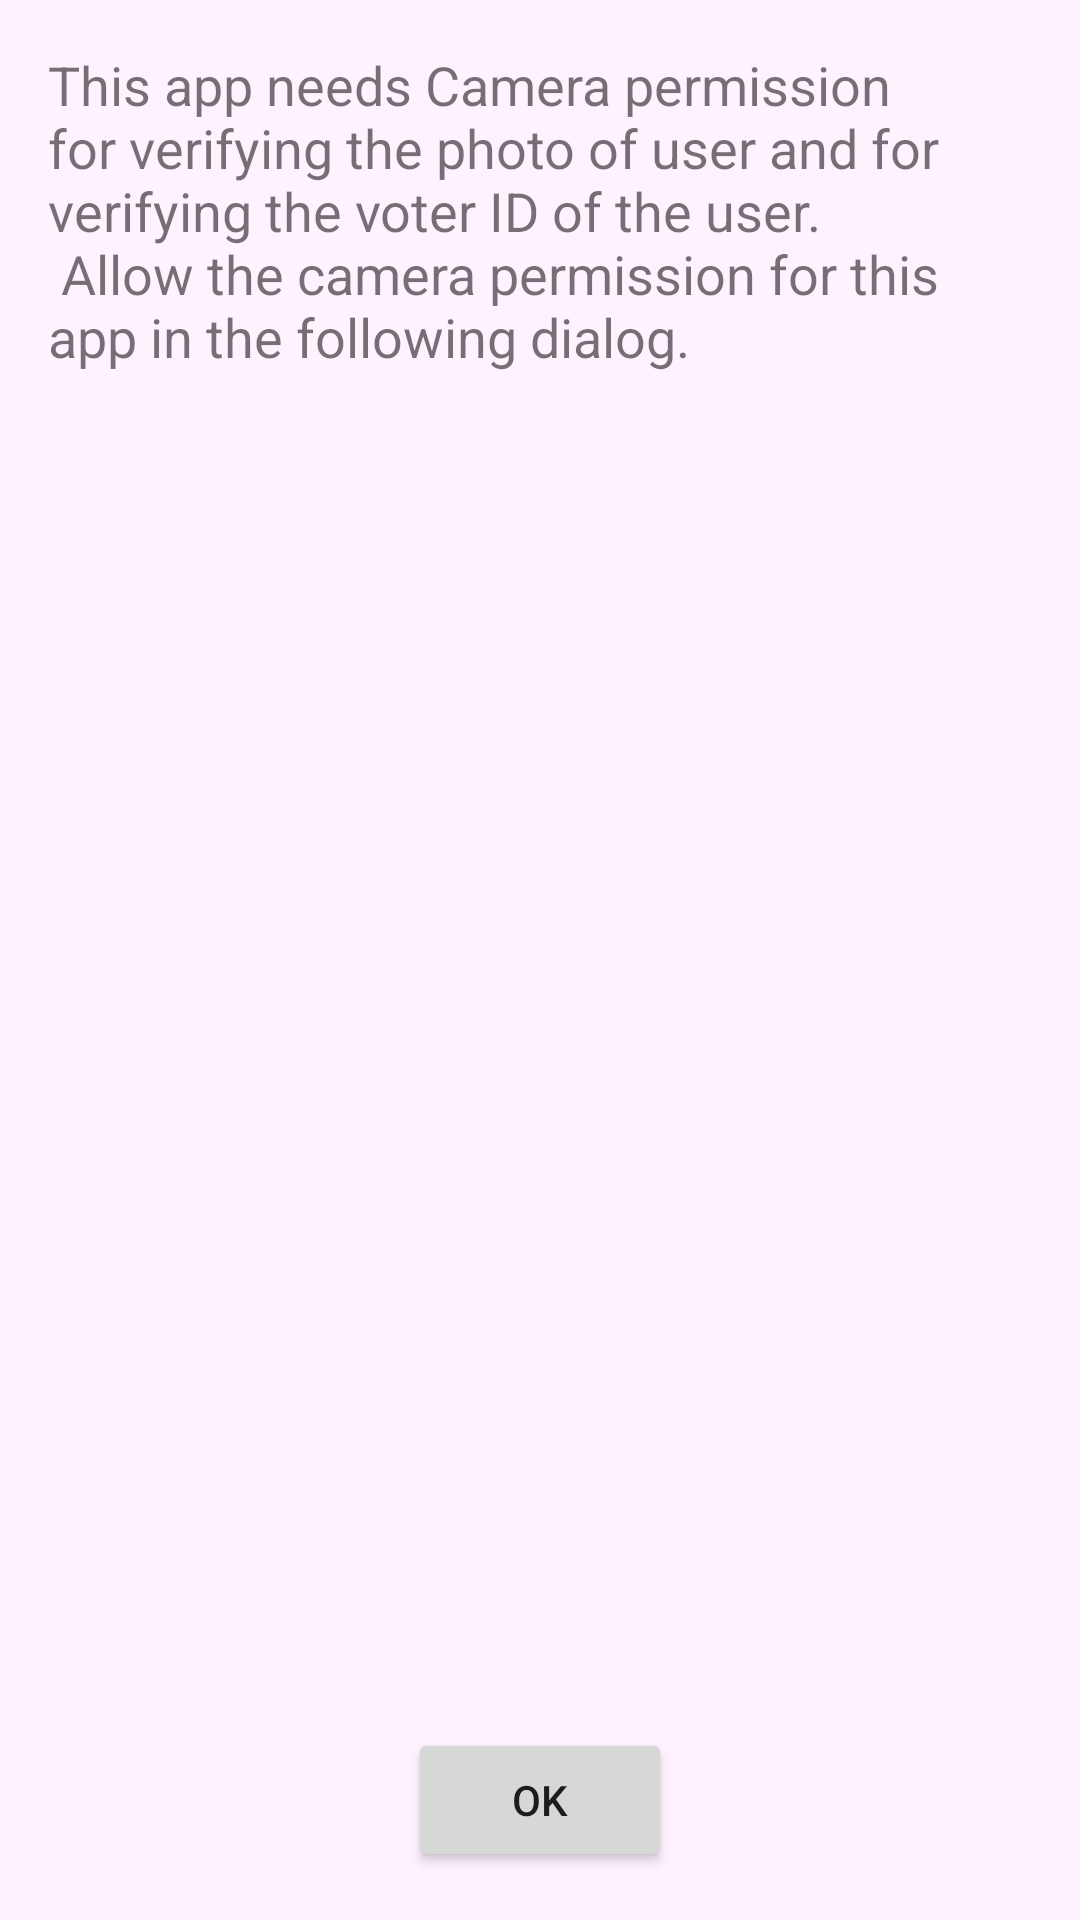

The Android layout XML behind this screen, and the referenced resources:
<!-- AndroidManifest.xml: application theme Theme.MyVoteMobileApp -->
<!-- res/layout/camera_popup.xml -->
<?xml version="1.0" encoding="utf-8"?>
<RelativeLayout xmlns:android="http://schemas.android.com/apk/res/android"
    android:layout_width="300dp"
    android:layout_height="250dp"
    android:layout_gravity="center"
    android:background="#fff2ff">

    <TextView
        android:layout_width="wrap_content"
        android:layout_height="wrap_content"
        android:layout_margin="16dp"
        android:text="@string/camera_popup_details"
        android:textSize="18sp" />

    <Button
        android:id="@+id/ok_button"
        android:layout_width="wrap_content"
        android:layout_height="wrap_content"
        android:layout_alignParentBottom="true"
        android:layout_centerHorizontal="true"
        android:layout_margin="16dp"
        android:text="OK" />
</RelativeLayout>
<!-- resources referenced by this layout -->
<resources>
  <string name="camera_popup_details">
          This app needs Camera permission for verifying the photo of user and for verifying the voter ID of the user.\n
          Allow the camera permission for this app in the following dialog.
      </string>
  <style name="Theme.MyVoteMobileApp" parent="Theme.MaterialComponents.DayNight.DarkActionBar">
          
          <item name="colorPrimary">@color/orange_500</item>
          <item name="colorPrimaryVariant">@color/orange_700</item>
          <item name="colorOnPrimary">@color/white</item>
          
          <item name="colorSecondary">@color/teal_200</item>
          <item name="colorSecondaryVariant">@color/teal_700</item>
          <item name="colorOnSecondary">@color/black</item>
          
          <item name="android:statusBarColor" tools:targetApi="l">?attr/colorPrimaryVariant</item>
          
      </style>
  <color name="orange_500">#FF5722</color>
  <color name="orange_700">#E64A19</color>
  <color name="white">#FFFFFFFF</color>
  <color name="teal_200">#FF03DAC5</color>
  <color name="teal_700">#FF018786</color>
  <color name="black">#FF000000</color>
</resources>
